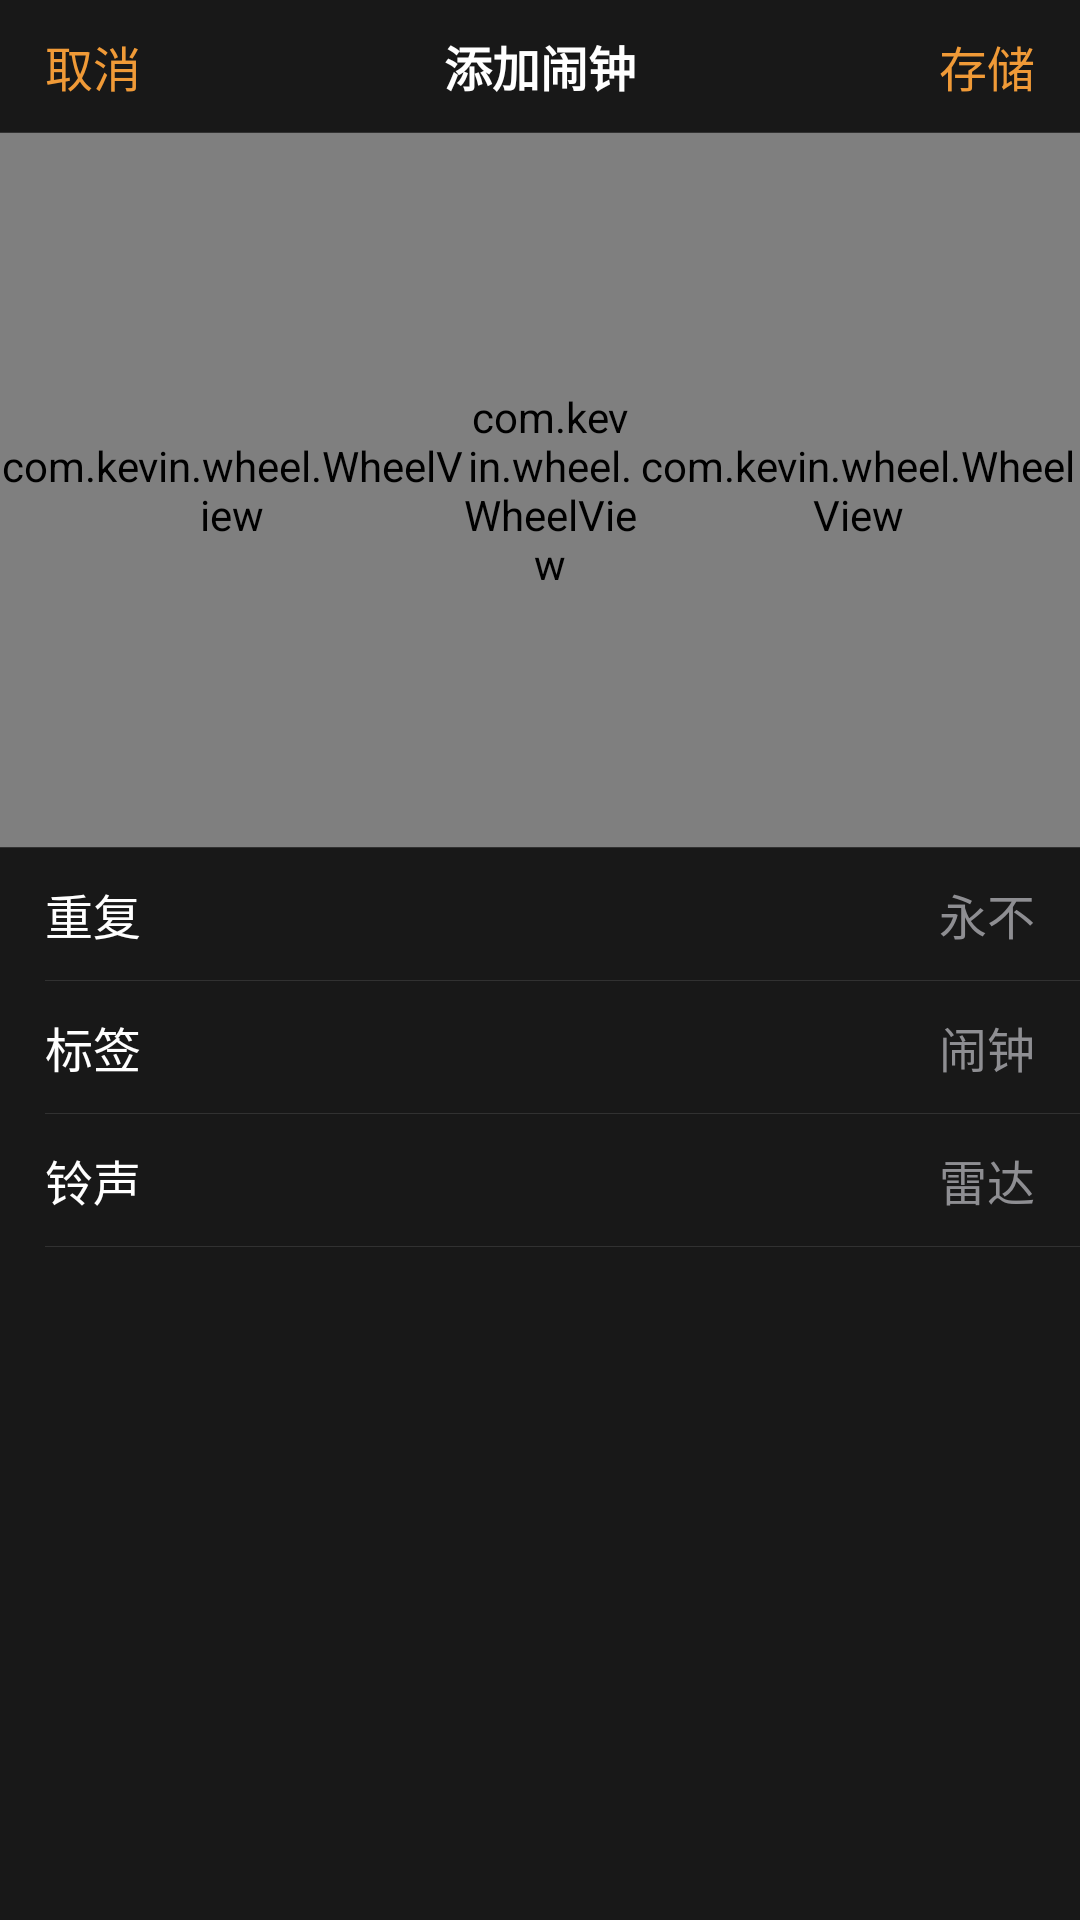

Produce the Android XML layout that renders to this screen, including the resource entries it uses.
<!-- AndroidManifest.xml: application theme AppTheme -->
<!-- res/layout/activity_ios_clock.xml -->
<?xml version="1.0" encoding="utf-8"?>
<androidx.constraintlayout.widget.ConstraintLayout xmlns:android="http://schemas.android.com/apk/res/android"
    xmlns:app="http://schemas.android.com/apk/res-auto"
    xmlns:tools="http://schemas.android.com/tools"
    android:layout_width="match_parent"
    android:layout_height="match_parent"
    android:background="#181818"
    tools:context="com.kevin.wheel.sample.clock.IOSClockActivity">

    
    <androidx.constraintlayout.widget.ConstraintLayout
        android:id="@+id/title_layout"
        android:layout_width="0dp"
        android:layout_height="44dp"
        app:layout_constraintLeft_toLeftOf="parent"
        app:layout_constraintRight_toRightOf="parent"
        app:layout_constraintTop_toTopOf="parent">

        <TextView
            android:layout_width="wrap_content"
            android:layout_height="wrap_content"
            android:layout_marginLeft="7dp"
            android:padding="8dp"
            android:text="取消"
            android:textColor="#f09a37"
            android:textSize="16sp"
            app:layout_constraintBottom_toBottomOf="parent"
            app:layout_constraintLeft_toLeftOf="parent"
            app:layout_constraintTop_toTopOf="parent" />

        <TextView
            android:layout_width="wrap_content"
            android:layout_height="wrap_content"
            android:text="添加闹钟"
            android:textColor="#ffffff"
            android:textSize="16sp"
            android:textStyle="bold"
            app:layout_constraintBottom_toBottomOf="parent"
            app:layout_constraintLeft_toLeftOf="parent"
            app:layout_constraintRight_toRightOf="parent"
            app:layout_constraintTop_toTopOf="parent" />

        <TextView
            android:layout_width="wrap_content"
            android:layout_height="wrap_content"
            android:layout_marginRight="7dp"
            android:padding="8dp"
            android:text="存储"
            android:textColor="#f09a37"
            android:textSize="16sp"
            app:layout_constraintBottom_toBottomOf="parent"
            app:layout_constraintRight_toRightOf="parent"
            app:layout_constraintTop_toTopOf="parent" />

    </androidx.constraintlayout.widget.ConstraintLayout>

    <View
        android:id="@+id/divider"
        android:layout_width="0dp"
        android:layout_height="1px"
        android:background="#313131"
        app:layout_constraintLeft_toLeftOf="parent"
        app:layout_constraintRight_toRightOf="parent"
        app:layout_constraintTop_toBottomOf="@+id/title_layout" />

    <com.kevin.wheel.WheelView
        android:id="@+id/noon_wheel_view"
        android:layout_width="0dp"
        android:layout_height="238dp"
        android:background="#0d0d0d"
        android:paddingTop="15dp"
        android:paddingBottom="15dp"
        app:layout_constraintLeft_toLeftOf="parent"
        app:layout_constraintTop_toBottomOf="@+id/divider"
        app:layout_constraintWidth_percent="0.43"
        app:wv_curvedArcDirection="left"
        app:wv_dividerColor="#3d3d3d"
        app:wv_dividerHeight="1px"
        app:wv_normalItemTextColor="#606060"
        app:wv_selectedItemTextColor="#cecece"
        app:wv_showDivider="true"
        app:wv_textAlign="right"
        app:wv_textBoundaryMargin="8dp"
        app:wv_textSize="24sp"
        app:wv_visibleItems="9" />

    <com.kevin.wheel.WheelView
        android:id="@+id/hour_wheel_view"
        android:layout_width="0dp"
        android:layout_height="238dp"
        android:background="#0d0d0d"
        android:paddingTop="15dp"
        android:paddingBottom="15dp"
        app:layout_constraintLeft_toRightOf="@+id/noon_wheel_view"
        app:layout_constraintTop_toBottomOf="@+id/divider"
        app:layout_constraintWidth_percent="0.16"
        app:wv_curvedArcDirection="center"
        app:wv_cyclic="true"
        app:wv_dividerColor="#3d3d3d"
        app:wv_dividerHeight="1px"
        app:wv_normalItemTextColor="#606060"
        app:wv_selectedItemTextColor="#cecece"
        app:wv_showDivider="true"
        app:wv_textAlign="center"
        app:wv_textBoundaryMargin="24dp"
        app:wv_textSize="24sp"
        app:wv_visibleItems="9" />

    <com.kevin.wheel.WheelView
        android:id="@+id/minute_wheel_view"
        android:layout_width="0dp"
        android:layout_height="238dp"
        android:background="#0d0d0d"
        android:paddingTop="15dp"
        android:paddingBottom="15dp"
        app:layout_constraintLeft_toRightOf="@+id/hour_wheel_view"
        app:layout_constraintRight_toRightOf="parent"
        app:layout_constraintTop_toBottomOf="@+id/divider"
        app:wv_curvedArcDirection="right"
        app:wv_cyclic="true"
        app:wv_dividerColor="#3d3d3d"
        app:wv_dividerHeight="1px"
        app:wv_normalItemTextColor="#606060"
        app:wv_selectedItemTextColor="#cecece"
        app:wv_showDivider="true"
        app:wv_textAlign="left"
        app:wv_textBoundaryMargin="24dp"
        app:wv_textSize="24sp"
        app:wv_visibleItems="9" />

    <View
        android:id="@+id/divider1"
        android:layout_width="0dp"
        android:layout_height="1px"
        android:background="#313131"
        app:layout_constraintLeft_toLeftOf="parent"
        app:layout_constraintRight_toRightOf="parent"
        app:layout_constraintTop_toBottomOf="@+id/noon_wheel_view" />

    <TextView
        android:id="@+id/repeat"
        android:layout_width="wrap_content"
        android:layout_height="44dp"
        android:gravity="center_vertical"
        android:paddingLeft="15dp"
        android:text="重复"
        android:textColor="@android:color/white"
        android:textSize="16sp"
        app:layout_constraintLeft_toLeftOf="parent"
        app:layout_constraintTop_toBottomOf="@+id/divider1" />

    <TextView
        android:layout_width="wrap_content"
        android:layout_height="44dp"
        android:gravity="center_vertical"
        android:paddingRight="15dp"
        android:text="永不"
        android:textColor="#8e8e92"
        android:textSize="16sp"
        app:layout_constraintRight_toRightOf="parent"
        app:layout_constraintTop_toBottomOf="@+id/divider1" />

    <View
        android:id="@+id/divider2"
        android:layout_width="0dp"
        android:layout_height="1px"
        android:layout_marginLeft="15dp"
        android:background="#313131"
        app:layout_constraintLeft_toLeftOf="parent"
        app:layout_constraintRight_toRightOf="parent"
        app:layout_constraintTop_toBottomOf="@+id/repeat" />

    <TextView
        android:id="@+id/label"
        android:layout_width="wrap_content"
        android:layout_height="44dp"
        android:gravity="center_vertical"
        android:paddingLeft="15dp"
        android:text="标签"
        android:textColor="@android:color/white"
        android:textSize="16sp"
        app:layout_constraintLeft_toLeftOf="parent"
        app:layout_constraintTop_toBottomOf="@+id/divider2" />

    <TextView
        android:layout_width="wrap_content"
        android:layout_height="44dp"
        android:gravity="center_vertical"
        android:paddingRight="15dp"
        android:text="闹钟"
        android:textColor="#8e8e92"
        android:textSize="16sp"
        app:layout_constraintRight_toRightOf="parent"
        app:layout_constraintTop_toBottomOf="@+id/divider2" />

    <View
        android:id="@+id/divider3"
        android:layout_width="0dp"
        android:layout_height="1px"
        android:layout_marginLeft="15dp"
        android:background="#313131"
        app:layout_constraintLeft_toLeftOf="parent"
        app:layout_constraintRight_toRightOf="parent"
        app:layout_constraintTop_toBottomOf="@+id/label" />

    <TextView
        android:id="@+id/bell"
        android:layout_width="wrap_content"
        android:layout_height="44dp"
        android:gravity="center_vertical"
        android:paddingLeft="15dp"
        android:text="铃声"
        android:textColor="@android:color/white"
        android:textSize="16sp"
        app:layout_constraintLeft_toLeftOf="parent"
        app:layout_constraintTop_toBottomOf="@+id/divider3" />

    <TextView
        android:layout_width="wrap_content"
        android:layout_height="44dp"
        android:gravity="center_vertical"
        android:paddingRight="15dp"
        android:text="雷达"
        android:textColor="#8e8e92"
        android:textSize="16sp"
        app:layout_constraintRight_toRightOf="parent"
        app:layout_constraintTop_toBottomOf="@+id/divider3" />

    <View
        android:id="@+id/divider4"
        android:layout_width="0dp"
        android:layout_height="1px"
        android:layout_marginLeft="15dp"
        android:background="#313131"
        app:layout_constraintLeft_toLeftOf="parent"
        app:layout_constraintRight_toRightOf="parent"
        app:layout_constraintTop_toBottomOf="@+id/bell" />

</androidx.constraintlayout.widget.ConstraintLayout>
<!-- resources referenced by this layout -->
<resources>
  <style name="AppTheme" parent="Theme.AppCompat.Light.NoActionBar">
          
          <item name="colorPrimary">@color/colorPrimary</item>
          <item name="colorPrimaryDark">@color/colorPrimaryDark</item>
          <item name="colorAccent">@color/colorAccent</item>
      </style>
  <color name="colorPrimary">#008577</color>
  <color name="colorPrimaryDark">#00574B</color>
  <color name="colorAccent">#D81B60</color>
</resources>
